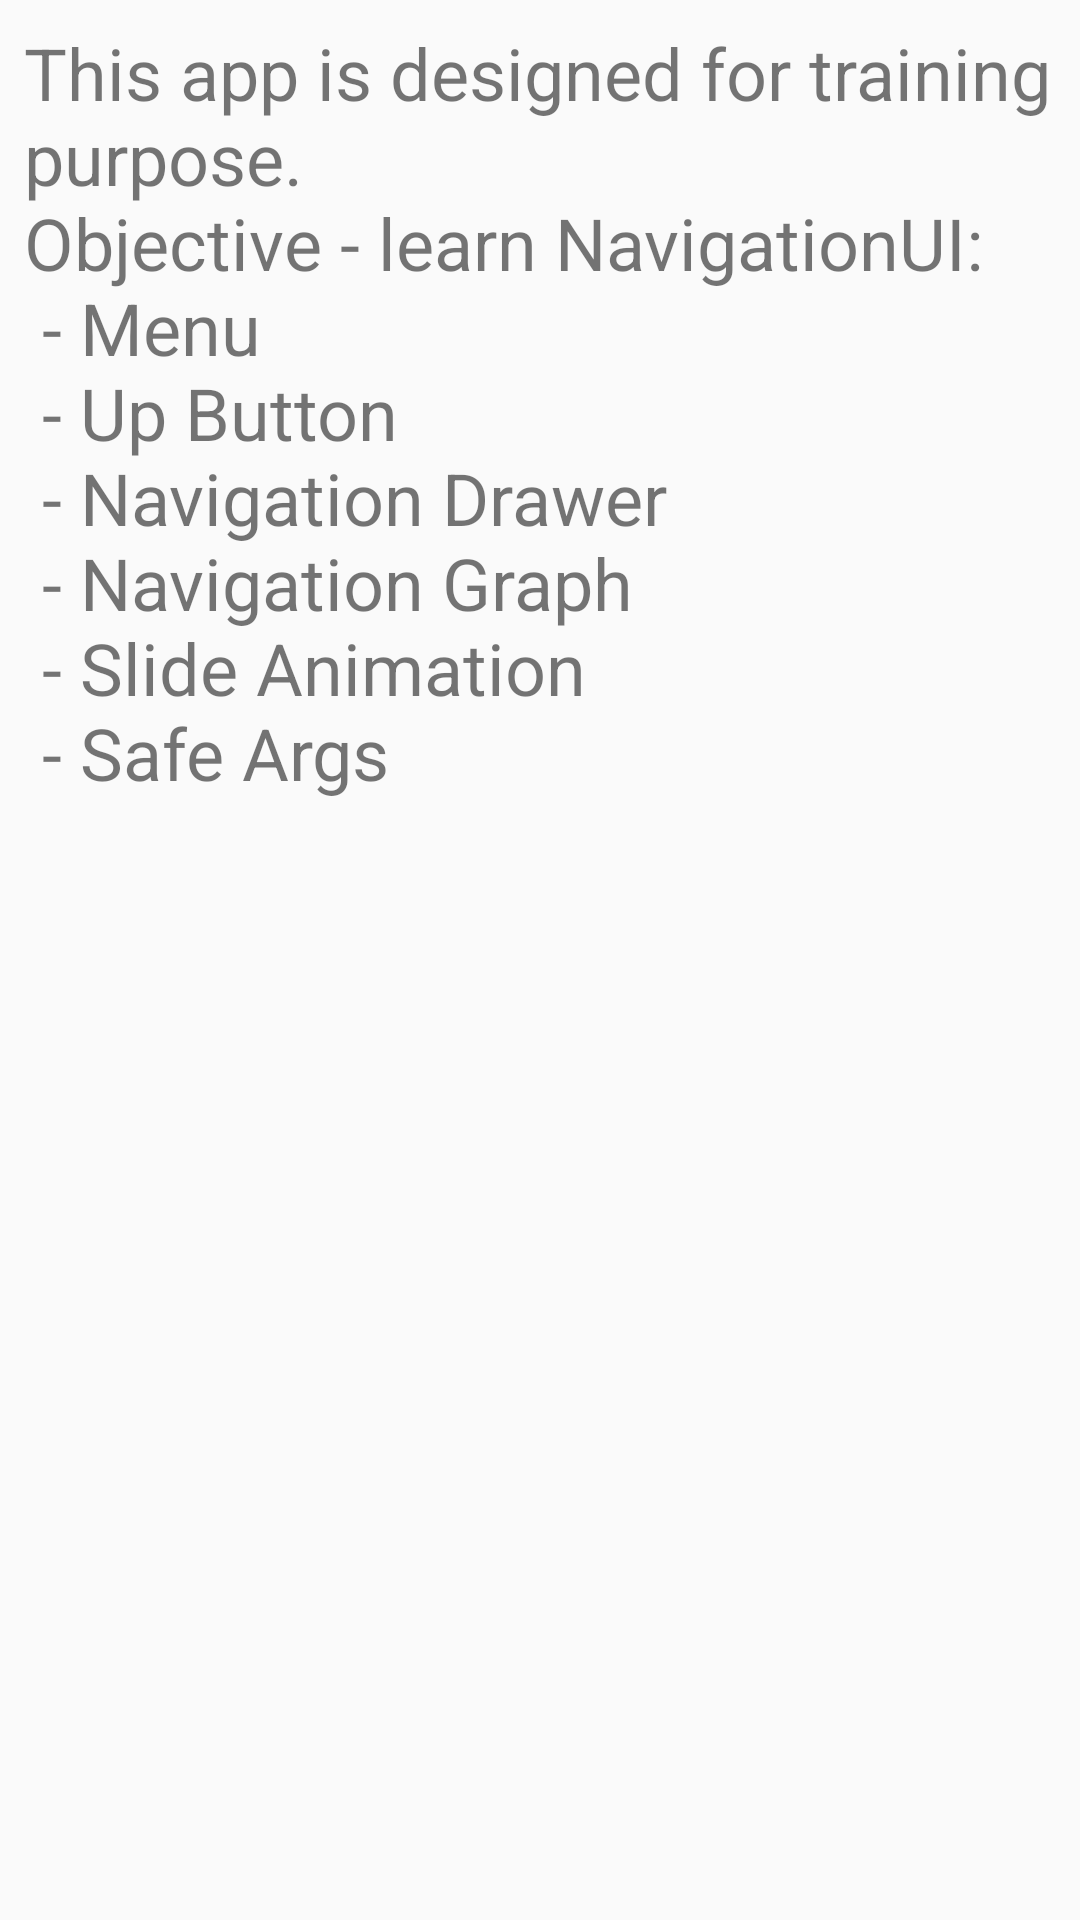

Produce the Android XML layout that renders to this screen, including the resource entries it uses.
<!-- AndroidManifest.xml: application theme AppTheme -->
<!-- res/layout/fragment_about.xml -->
<?xml version="1.0" encoding="utf-8"?>
<FrameLayout xmlns:android="http://schemas.android.com/apk/res/android"
             xmlns:tools="http://schemas.android.com/tools"
             android:layout_width="match_parent"
             android:layout_height="match_parent"
             tools:context=".AboutFragment">

    <TextView
            android:layout_width="match_parent"
            android:layout_height="match_parent"
            android:text="@string/about_text"
            android:textSize="24sp"
            android:layout_margin="8dp"/>

</FrameLayout>
<!-- resources referenced by this layout -->
<resources>
  <string name="about_text">This app is designed for training purpose.
          \nObjective - learn NavigationUI:
          \n - Menu
          \n - Up Button
          \n - Navigation Drawer
          \n - Navigation Graph
          \n - Slide Animation
          \n - Safe Args
         </string>
  <style name="AppTheme" parent="Theme.AppCompat.Light.DarkActionBar">
          
          <item name="colorPrimary">@color/colorPrimary</item>
          <item name="colorPrimaryDark">@color/colorPrimaryDark</item>
          <item name="colorAccent">@color/colorAccent</item>
      </style>
  <color name="colorPrimary">#008577</color>
  <color name="colorPrimaryDark">#00574B</color>
  <color name="colorAccent">#D81B60</color>
</resources>
